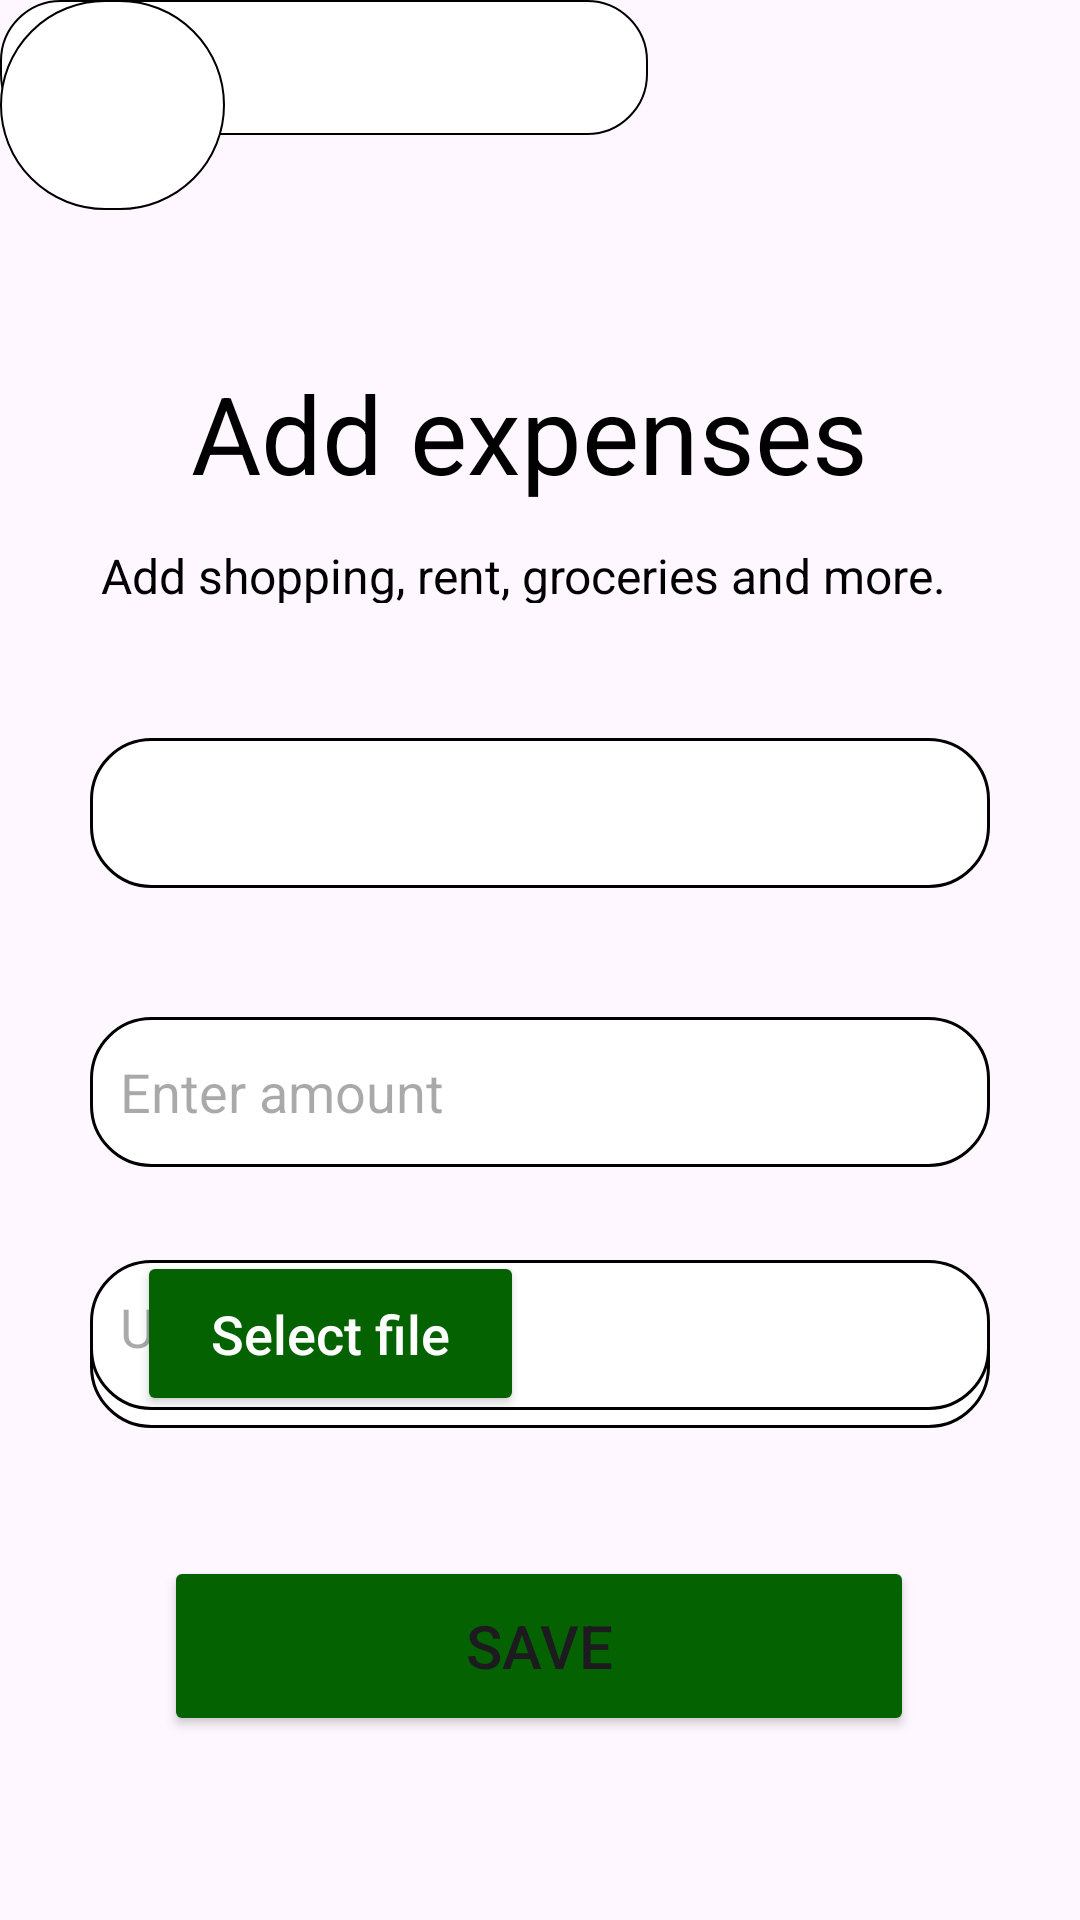

This screen was rendered from an Android layout file. Write that file and the resources it references.
<!-- AndroidManifest.xml: application theme Theme.PROG7313_Part2 -->
<!-- res/layout/activity_add_expense.xml -->
<?xml version="1.0" encoding="utf-8"?>
<androidx.constraintlayout.widget.ConstraintLayout
    xmlns:android="http://schemas.android.com/apk/res/android"
    xmlns:tools="http://schemas.android.com/tools"
    xmlns:app="http://schemas.android.com/apk/res-auto"
    android:id="@+id/main"
    android:layout_width="match_parent"
    android:layout_height="match_parent"
    tools:context=".AddExpense">

    <SearchView
        android:id="@+id/searchBar"
        android:layout_width="216dp"
        android:layout_height="45dp"
        android:background="@drawable/edittext_border"
        android:queryHint="Search"
        android:textAlignment="center"
        tools:layout_editor_absoluteX="83dp"
        tools:layout_editor_absoluteY="5dp" />

    <ImageView
        android:id="@+id/imageView"
        android:layout_width="75dp"
        android:layout_height="70dp"
        android:background="@drawable/profilephoto_border"
        android:orientation="vertical"
        tools:layout_editor_absoluteX="320dp"
        tools:layout_editor_absoluteY="2dp" />

    <TextView
        android:id="@+id/addExpenseHeading"
        android:layout_width="233dp"
        android:layout_height="60dp"
        android:layout_marginStart="113dp"
        android:layout_marginTop="75dp"
        android:layout_marginEnd="113dp"
        android:layout_marginBottom="1dp"
        android:text="Add expenses"
        android:textColor="@color/black"
        android:textSize="36sp"
        app:layout_constraintBottom_toTopOf="@+id/addExpenseSubHeading"
        app:layout_constraintEnd_toEndOf="parent"
        app:layout_constraintStart_toStartOf="parent"
        app:layout_constraintTop_toBottomOf="@+id/searchBar" />

    <TextView
        android:id="@+id/addExpenseSubHeading"
        android:layout_width="304dp"
        android:layout_height="20dp"
        android:layout_marginBottom="45dp"
        android:text="Add shopping, rent, groceries and more."
        android:textColor="@color/black"
        android:textSize="16sp"
        app:layout_constraintBottom_toTopOf="@+id/categorySelection"
        app:layout_constraintEnd_toEndOf="parent"
        app:layout_constraintHorizontal_bias="0.6"
        app:layout_constraintStart_toStartOf="parent"
        app:layout_constraintTop_toBottomOf="@+id/addExpenseHeading" />

    <Spinner
        android:id="@+id/categorySelection"
        android:layout_width="300dp"
        android:layout_height="50dp"
        android:layout_marginTop="45dp"
        android:background="@drawable/edittext_border_menuitems"
        app:layout_constraintEnd_toEndOf="parent"
        app:layout_constraintStart_toStartOf="parent"
        app:layout_constraintTop_toBottomOf="@+id/addExpenseSubHeading" />

    <EditText
        android:id="@+id/edtAmount"
        android:layout_width="300dp"
        android:layout_height="50dp"
        android:layout_marginTop="43dp"
        android:background="@drawable/edittext_border_menuitems"
        android:hint="Enter amount"
        app:layout_constraintEnd_toEndOf="parent"
        app:layout_constraintStart_toStartOf="parent"
        app:layout_constraintTop_toBottomOf="@+id/categorySelection" />

    <EditText
        android:id="@+id/edtDatePicker"
        android:layout_width="300dp"
        android:layout_height="50dp"
        android:layout_marginTop="37dp"
        android:layout_marginBottom="33dp"
        android:background="@drawable/edittext_border_menuitems"
        android:hint="Choose date/time"
        app:layout_constraintBottom_toTopOf="@+id/edtUploadSlip"
        app:layout_constraintEnd_toEndOf="parent"
        app:layout_constraintStart_toStartOf="parent"
        app:layout_constraintTop_toBottomOf="@+id/edtAmount" />

    <TextView
        android:id="@+id/edtUploadReceipt"
        android:layout_width="300dp"
        android:layout_height="50dp"
        android:layout_marginBottom="170dp"
        android:background="@drawable/edittext_border_menuitems"
        android:hint="Upload receipt"
        android:textSize="18sp"
        app:layout_constraintBottom_toBottomOf="parent"
        app:layout_constraintEnd_toEndOf="parent"
        app:layout_constraintStart_toStartOf="parent" />

    <Button
        android:id="@+id/btnUploadReceipt"
        android:layout_width="129dp"
        android:layout_height="55dp"
        android:layout_marginBottom="168dp"
        android:backgroundTint="#046200"
        android:hint="Select file"
        android:textColorHint="@color/white"
        android:textSize="18sp"
        app:layout_constraintBottom_toBottomOf="parent"
        app:layout_constraintEnd_toEndOf="parent"
        app:layout_constraintHorizontal_bias="0.198"
        app:layout_constraintStart_toStartOf="parent" />

    <Button
        android:layout_width="250dp"
        android:layout_height="60dp"
        android:layout_marginStart="80dp"
        android:layout_marginTop="48dp"
        android:layout_marginEnd="81dp"
        android:layout_marginBottom="61dp"
        android:backgroundTint="#046200"
        android:text="Save"
        android:textSize="20dp"
        app:layout_constraintBottom_toBottomOf="parent"
        app:layout_constraintEnd_toEndOf="parent"
        app:layout_constraintStart_toStartOf="parent"
        app:layout_constraintTop_toBottomOf="@+id/edtUploadReceipt" />







  </androidx.constraintlayout.widget.ConstraintLayout>
<!-- resources referenced by this layout -->
<resources>
  <color name="black">#FF000000</color>
  <color name="white">#FFFFFFFF</color>
  <!-- drawable edittext_border (drawable) -->
  <?xml version="1.0" encoding="utf-8"?>
  <shape xmlns:android="http://schemas.android.com/apk/res/android">
      <solid android:color="#FFFFFF"/>
      <stroke
          android:width="0.5dp"
          android:color="#000000" /> 
      <corners android:radius="20dp"/> 
      <padding android:left="10dp" android:top="10dp" android:right="10dp" android:bottom="10dp"/>
  </shape>
  <!-- drawable edittext_border_menuitems (drawable) -->
  <?xml version="1.0" encoding="utf-8"?>
  <shape xmlns:android="http://schemas.android.com/apk/res/android">
      <solid android:color="#FFFFFF"/>
      <stroke
          android:width="1dp"
          android:color="#000000" /> 
      <corners android:radius="20dp"/> 
      <padding android:left="10dp" android:top="10dp" android:right="10dp" android:bottom="10dp"/>
  </shape>
  <!-- drawable profilephoto_border (drawable) -->
  <?xml version="1.0" encoding="utf-8"?>
  <shape xmlns:android="http://schemas.android.com/apk/res/android">
      <solid android:color="#FFFFFF"/>
  
      <stroke
          android:width="0.5dp"
          android:color="#000000"/>
  
      <corners android:radius="100dp"/> 
  </shape>
  <style name="Theme.PROG7313_Part2" parent="Base.Theme.PROG7313_Part2" />
  <style name="Base.Theme.PROG7313_Part2" parent="Theme.Material3.DayNight.NoActionBar">
          
          
      </style>
</resources>
